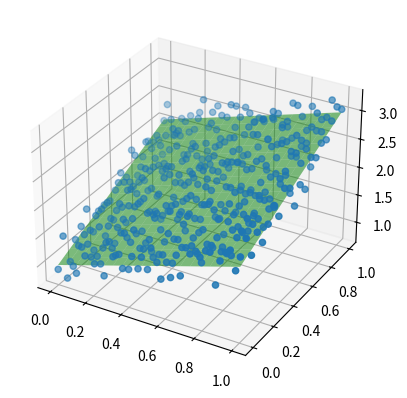

Source code (Python): (Note: this script raises an exception after producing the figure.)
# -*- coding: utf-8 -*-
"""
Created on Fri Nov 12 13:55:58 2021

@author: ansee
"""
from math import *
import sympy as sp
import numpy as np
import matplotlib.pyplot as plt
sp.init_printing(pretty_print=False)
import random
import statistics
from numpy.random import *
from mpl_toolkits.mplot3d import Axes3D

def f(x): return 10**x

def xsample(n, a=0, b=1):
    return np.linspace(a, b, n)

def ysample(x, f, e=1):
    yarray = []
    e_array = np.random.normal(0,e,len(x))
    for index in range(len(x)):
        yarray.append(f(x[index]) + e_array[index])
    return yarray



x = xsample(5, 0,20)
y = ysample(x, f, e=.3)

def OLSVoorschriftBeter(x,y):
    x_streep = statistics.mean(x)
    y_streep = sum(y)/len(y)
    somteller = somnoemer = 0
    for index in range(len(x)):
        somteller += (x[index] - x_streep)*(y[index]+y_streep)
        somnoemer += (x[index]-x_streep)**2
    b = somteller/somnoemer
    a = y_streep -b *x_streep
    return (a,b)



def Knn_stap1(x0, x):
    lijst = []

    for index in range(len(x)):
        try:
            distance = [x[index][i] - x0[i] for i in range(len(x0))]
            lijst.append((np.linalg.norm(distance), index))
        except:lijst.append(((np.linalg.norm(x[index]-x0), index)))
    return lijst

def Knn_stap2(x0,x,k):
    lijst = Knn_stap1(x0,x)
    gesorteerd = sorted(lijst)
    slice = [gesorteerd[a][1] for a in range(k)]
    return slice


def Knn_uiteindelijk(x0, x, y , k):
    lijst = Knn_stap2(x0, x, k)
    y_hoedje = 1/k * sum([y[index] for index in lijst])
    return y_hoedje

def simulatie1():
    def f(x): return 10**x
    x = xsample(20,0,1)
    y = ysample(x, f, e=1)
    plt.figure()
    plt.plot(x, 10**x, lw = 3)
    plt.plot(x,y, 'o')
    tuple = OLSVoorschriftBeter(x,y)
    plt.plot(x, tuple[0]+tuple[1]*x)
    xx = np.linspace(0,1,100)
    yy1 = [Knn_uiteindelijk(a, x, y, 1) for a in xx]
    yy5 = [Knn_uiteindelijk(a, x, y, 5) for a in xx]
    yy20 = [Knn_uiteindelijk(a, x, y, 20) for a in xx]
    plt.plot(xx, yy1)
    plt.plot(xx, yy5)
    plt.plot(xx, yy20)

    plt.savefig('Verschil tussen OLS en KNN.pdf')
    plt.show()


def simulatie2():
    plt.figure()
    plt.subplot(2,1,1)
    yalgemeen = []
    xx = np.linspace(0,1,100)
    plt.plot(xx, 10 ** xx)
    for time in range(100):
        x = xsample(20, 0, 1)
        y = ysample(x, f, e=0.5)
        yalgemeen+= y
        plt.plot(x, y, 'o')
        tuple = OLSVoorschriftBeter(x, y)
        plt.plot(x, tuple[0] + tuple[1] * x)
    tuple = OLSVoorschriftBeter(x, yalgemeen)
    plt.subplot(2,1,2)
    plt.plot(x, tuple[0] + tuple[1] * x, )
    plt.show()
    plt.savefig("verschilVariantieVertekening.jpeg")


def simulatie3():
    def f(x): return 10 ** x
    x = xsample(20, 0, 1)
    y = ysample(x, f, e=.5)
    plt.figure()
    xx = np.linspace(0, 1, 100)
    minimum = 100
    minparam = 0
    for parameter in range(1,21):
        yy = [Knn_uiteindelijk(a, x, y, parameter) for a in xx]
        plt.plot(xx,yy)
        mse = MSE(xx,yy,f)
        if mse < minimum:
            minimum = mse
            minparam = parameter
    yy = [Knn_uiteindelijk(a, x, y, minparam) for a in xx]
    plt.plot(xx,yy, lw = 3)
    plt.plot(xx,10**xx)
    print(minimum)
    plt.show()
def MSE(x,z,f,y):
    som = 0
    for index in range(len(y)):
        som+= (z[index]-f(x[index],y[index]))**2
    return som/len(y)






X = [[1,2],[3,4]]
Y = [[5,6],[7,8]]

def mls(Y,X):
    beta = np.dot(np.dot(np.linalg.inv(np.dot(np.transpose(X), X)), np.transpose(X)), Y)
    return beta


def simulatie4():
    #voorbereidend werk
    dim = 20
    def f(x): return 1+2*x
    fig = plt.figure()
    ax = fig.add_subplot(1, 1, 1, projection='3d')
    steekproef = genereerSteekproef(dim)

    #alle punten plotten
    lijstMetXCoordinaten = [steekproef[3][k][1] for k in range(len(steekproef[3]))]
    lijstMetYCoordinaten = [steekproef[3][k][2] for k in range(len(steekproef[3]))]
    ax.scatter(lijstMetXCoordinaten, lijstMetYCoordinaten, steekproef[2])

    #lijsten maken met alle x en y coordinaten
    x = y = xsample(dim)
    xx,yy = np.meshgrid(x,y)

    #algemene functie plotten
    zz = xx+yy+1
    # ax.plot_surface(xx,yy,zz, color='r', alpha = .5)

    #meervoudige regressie toepassen
    X = steekproef[3]
    Y = np.transpose(steekproef[2])
    beta = mls(Y,X)
    regressionZZ = beta[0] + xx*beta[1] + yy*beta[2]
    ax.plot_surface(xx,yy,regressionZZ, color='g',alpha = .5)


    xx = xx.tolist()


    #Knnregressie 1 buur
    allePunten = allepunten(xx,yy)
    steekproefpunten = [steekproef[3][i][1:]for i in range(len(steekproef[3]))]
    zz1 = [Knn_uiteindelijk(a, steekproefpunten, steekproef[2], 1) for a in allePunten]

    allePuntenX = [allePunten[k][0] for k in range(len(allePunten))]
    allePuntenY = [allePunten[k][1] for k in range(len(allePunten))]

    zz1 = np.array(vervorm(zz1,dim))
    # ax.plot_surface(xx,yy,zz1)

    #Knn 20 buren:
    zz20 = [Knn_uiteindelijk(a, steekproefpunten, steekproef[2], 20) for a in allePunten]
    zz20 = np.array(vervorm(zz20,dim))
    # ax.plot_surface(xx,yy,zz20)

    def functie(x1,x2): return x1 + x2 +1
    k = bepaalK_opt_3d(20,allePunten,steekproefpunten, steekproef[2],functie)
    print(k)
    zzk = [Knn_uiteindelijk(a, steekproefpunten, steekproef[2], k) for a in allePunten]
    print(xx,yy,zzk)
    zzk = np.array(vervorm(zzk,dim))
    print(xx, "\n",yy,"\n", zzk)
    ax.plot_surface(xx, yy, zzk)

    plt.show()

def vervorm(lijst, dimentie):
    """
    vervormt een lijst in een vierkante matrix van d*d
    :param lijst: lijst
    :param dimentie: d
    :return: matrix
    """
    matrix = []
    for time in range(dimentie):
        matrix.append(lijst[:dimentie])
        lijst= lijst[dimentie:]


    return matrix

def bepaalK_opt(Aantalpunten,x,y,f):
    xx = np.linspace(0, 1, 100)
    minimum = 100
    minparam = 0
    for parameter in range(1, Aantalpunten +1):
        yy = [Knn_uiteindelijk(a, x, y, parameter) for a in xx]
        mse = MSE(xx, yy, f)
        if mse < minimum:
            minimum = mse
            minparam = parameter
    return minparam

def bepaalK_opt_3d(Aantalpunten,allePunten, steekproefpunten,z_waarden,f):
    xx = np.linspace(0, 1, 100)
    yy = np.linspace(0, 1, 100)

    minimum = 100
    minparam = 0
    for parameter in range(1, Aantalpunten +1):
        zz = [Knn_uiteindelijk(a, steekproefpunten, z_waarden, parameter) for a in allePunten]
        mse = MSE(xx, zz, f, yy)
        if mse < minimum:
            minimum = mse
            minparam = parameter
    return minparam

def genereerSteekproef(n):
    x1 = xsample(n)
    x2 = xsample(n)
    e_array = np.random.normal(0, 0, n)
    def y(x1,x2,e): return 1 + x1 + x2 + e
    # y = [1+ x1[index] + x2[index] + e_array[index] for index in range(n)]
    # steekproef = [[x1[index], x2[index], y[index]] for index in range(n)]
    X ,Y = genereerXenY(x1, x2)

    return x1, x2, Y, X


def genereerXenY(lijst1, lijst2):
    '''

    :param lijst1: x1 lijst
    :param lijst2: x2 lijst
    :param e: normaal verdeelde getallen
    :return:X: een matrix waar elke rij bestaat uit [1, x1 coordinaat, x2 coordinaat] van dimentie 3 x (len(x1)*len(x2)
    '''
    Y = []
    X = []
    for index1 in range(len(lijst1)):
        for index2 in range(len(lijst2)):
            X.append([1,lijst1[index1], lijst2[index2]])
            Y.append(1+lijst1[index1]+lijst2[index2]+np.random.normal(0,.2))
    return X, Y


def simulatie5():
    def f(x): return 10**x
    basisx = xsample(20)
    basisy = ysample(basisx, f, e=.2)
    xx = np.linspace(0,1,100)
    plt.figure()
    plt.scatter(basisx, basisy)
    yy = [f(x) for x in xx]
    plt.plot(xx, yy)




    plt.show()


def allepunten(lijst1, lijst2):
    allepunten = []
    for index1 in range(len(lijst1)):
        for index2 in range(len(lijst1[index1])):
            allepunten.append([lijst1[index1][index2], lijst2[index1][index2]])
    return allepunten




simulatie4()
# fig = plt.figure()
# ax = fig.add_subplot(1, 1, 1, projection='3d')
# x = np.linspace(0,1,5)
# y = np.linspace(2,3,5)
#
# xx,yy = np.meshgrid(x,y)
# print(xx,yy)
# zz = xx+yy
# zz[2][2] = 2
# ax.plot_surface(xx,yy,zz)
# plt.show()
# print(zz)

# def funcite(x,y): return x+y+5
#
# xlijst = ylijst =[1,2,3,4]
# zlijst= [6,6,7,9]
# print(MSE(xlijst, zlijst, funcite, ylijst))
